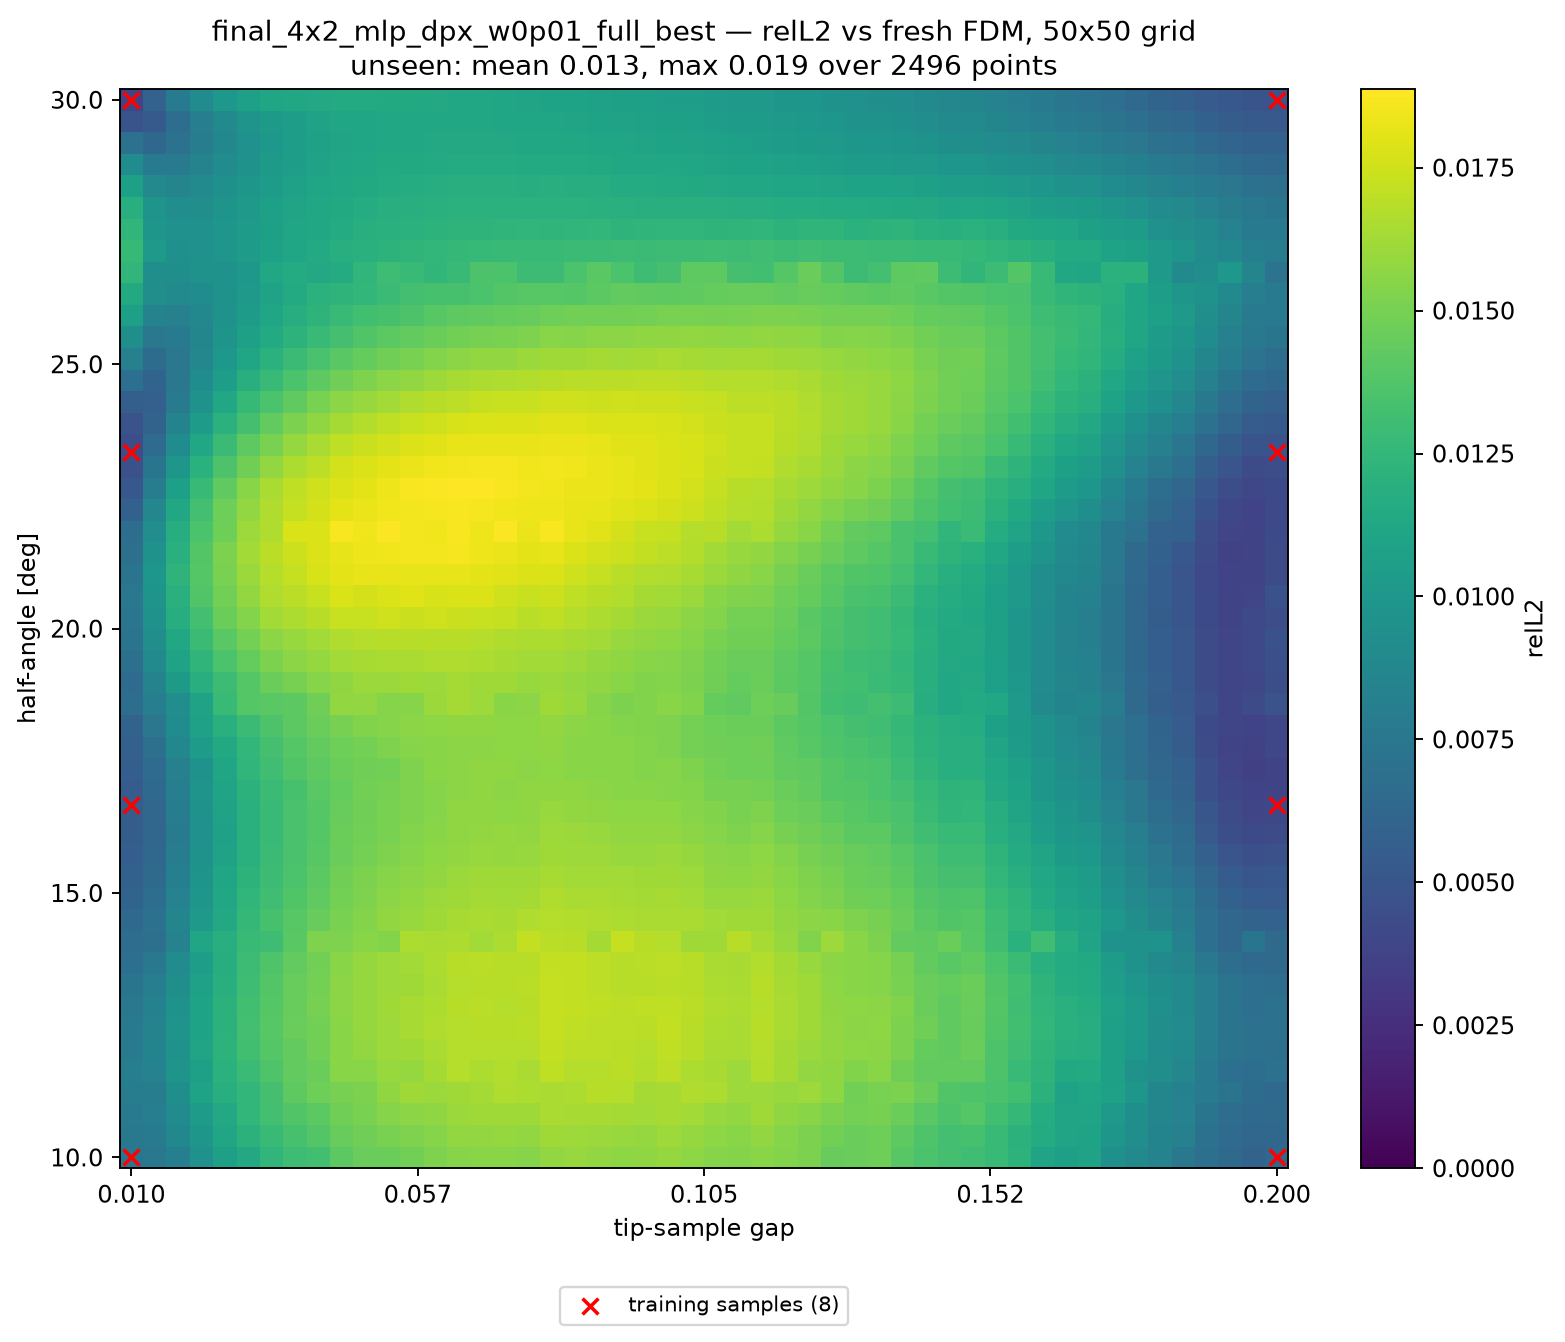

The data file committed next to this chart (first rows):
alpha_deg, apex_y, gap, relL2, seen, dist_to_nearest_train
10, 0.41, 0.01000, 7.432329e-03, 1, 0.00000
10, 0.4139, 0.01388, 7.549956e-03, 0, 0.02041
10, 0.4178, 0.01776, 8.150168e-03, 0, 0.04082
10, 0.4216, 0.02163, 9.536807e-03, 0, 0.06122
10, 0.4255, 0.02551, 1.075832e-02, 0, 0.08163
10, 0.4294, 0.02939, 1.141475e-02, 0, 0.102
10, 0.4333, 0.03327, 1.241112e-02, 0, 0.1225
10, 0.4371, 0.03714, 1.302283e-02, 0, 0.1429
10, 0.441, 0.04102, 1.317432e-02, 0, 0.1633
10, 0.4449, 0.04490, 1.409121e-02, 0, 0.1837
10, 0.4488, 0.04878, 1.453155e-02, 0, 0.2041
10, 0.4526, 0.05265, 1.460213e-02, 0, 0.2245
10, 0.4565, 0.05653, 1.488418e-02, 0, 0.2449
10, 0.4604, 0.06041, 1.519620e-02, 0, 0.2653
10, 0.4643, 0.06429, 1.541542e-02, 0, 0.2857
10, 0.4682, 0.06816, 1.554209e-02, 0, 0.3061
10, 0.472, 0.07204, 1.554648e-02, 0, 0.3265
10, 0.4759, 0.07592, 1.547458e-02, 0, 0.3469
10, 0.4798, 0.07980, 1.583181e-02, 0, 0.3674
10, 0.4837, 0.08367, 1.595516e-02, 0, 0.3878
10, 0.4875, 0.08755, 1.578666e-02, 0, 0.4082
10, 0.4914, 0.09143, 1.564805e-02, 0, 0.4286
10, 0.4953, 0.09531, 1.577099e-02, 0, 0.449
10, 0.4992, 0.09918, 1.590124e-02, 0, 0.4694
10, 0.5031, 0.1031, 1.565235e-02, 0, 0.4898
10, 0.5069, 0.1069, 1.547475e-02, 0, 0.4898
10, 0.5108, 0.1108, 1.538517e-02, 0, 0.4694
10, 0.5147, 0.1147, 1.550480e-02, 0, 0.449
10, 0.5186, 0.1186, 1.538061e-02, 0, 0.4286
10, 0.5224, 0.1225, 1.516359e-02, 0, 0.4082
10, 0.5263, 0.1263, 1.451912e-02, 0, 0.3878
10, 0.5302, 0.1302, 1.454564e-02, 0, 0.3674
10, 0.5341, 0.1341, 1.471667e-02, 0, 0.3469
10, 0.538, 0.138, 1.396343e-02, 0, 0.3265
10, 0.5418, 0.1418, 1.352921e-02, 0, 0.3061
10, 0.5457, 0.1457, 1.333759e-02, 0, 0.2857
10, 0.5496, 0.1496, 1.309715e-02, 0, 0.2653
10, 0.5535, 0.1535, 1.269785e-02, 0, 0.2449
10, 0.5574, 0.1573, 1.218077e-02, 0, 0.2245
10, 0.5612, 0.1612, 1.103313e-02, 0, 0.2041
10, 0.5651, 0.1651, 1.071635e-02, 0, 0.1837
10, 0.569, 0.169, 1.088326e-02, 0, 0.1633
10, 0.5729, 0.1729, 9.456123e-03, 0, 0.1429
10, 0.5767, 0.1767, 8.926459e-03, 0, 0.1225
10, 0.5806, 0.1806, 8.456709e-03, 0, 0.102
10, 0.5845, 0.1845, 7.554199e-03, 0, 0.08163
10, 0.5884, 0.1884, 6.925148e-03, 0, 0.06122
10, 0.5922, 0.1922, 6.515056e-03, 0, 0.04082
10, 0.5961, 0.1961, 5.974032e-03, 0, 0.02041
10, 0.6, 0.2, 6.270124e-03, 1, 0.00000
10.41, 0.41, 0.01000, 7.657075e-03, 0, 0.02041
10.41, 0.4139, 0.01388, 7.788416e-03, 0, 0.02886
10.41, 0.4178, 0.01776, 8.825719e-03, 0, 0.04563
10.41, 0.4216, 0.02163, 1.001748e-02, 0, 0.06454
10.41, 0.4255, 0.02551, 1.106577e-02, 0, 0.08415
10.41, 0.4294, 0.02939, 1.212876e-02, 0, 0.1041
10.41, 0.4333, 0.03327, 1.281847e-02, 0, 0.1241
10.41, 0.4371, 0.03714, 1.337596e-02, 0, 0.1443
10.41, 0.441, 0.04102, 1.379048e-02, 0, 0.1645
10.41, 0.4449, 0.04490, 1.447855e-02, 0, 0.1848
... 2,440 more rows
